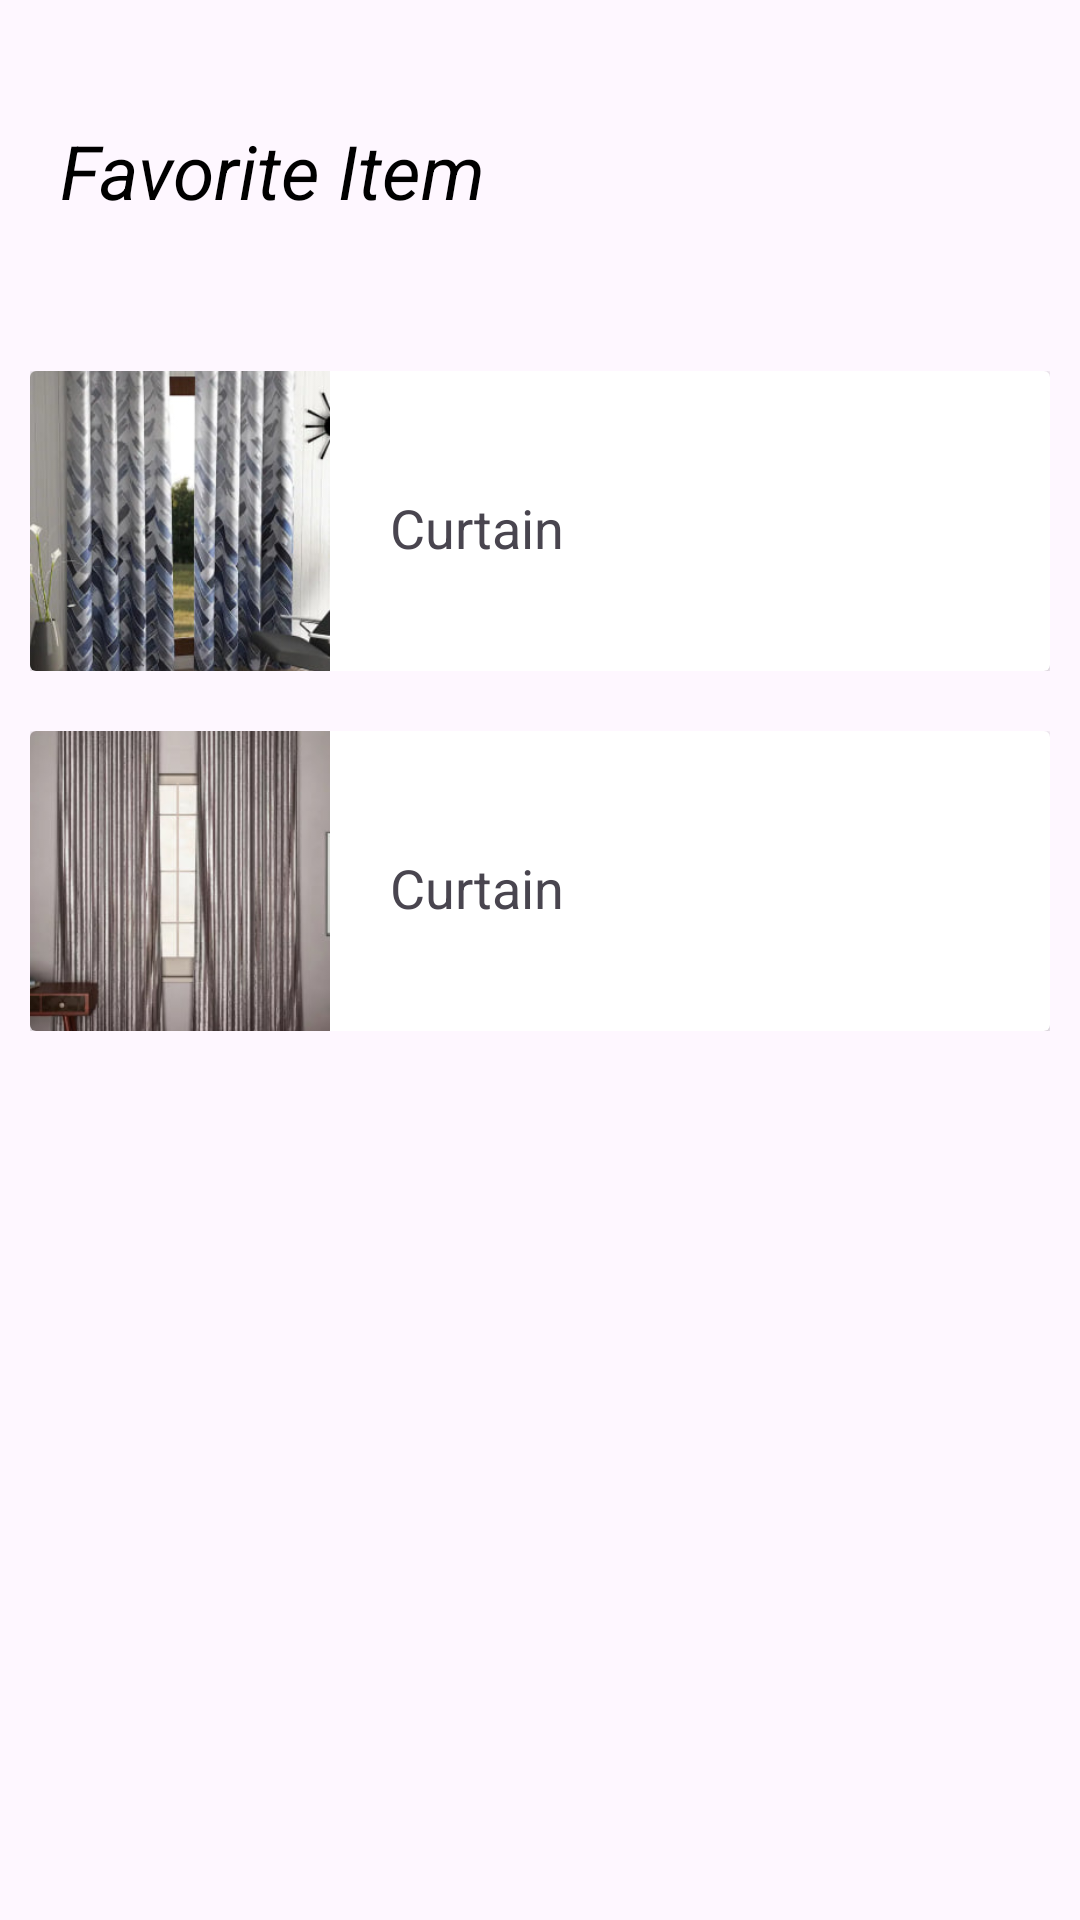

Produce the Android XML layout that renders to this screen, including the resource entries it uses.
<!-- AndroidManifest.xml: application theme Theme.SHOnlineShop -->
<!-- res/layout/activity_fav_item.xml -->
<?xml version="1.0" encoding="utf-8"?>
<LinearLayout xmlns:android="http://schemas.android.com/apk/res/android"
    android:orientation="vertical" android:layout_width="match_parent"
    android:layout_height="wrap_content"
    style="@style/CardView.Light">
    
    
    <LinearLayout
        android:layout_marginTop="20dp"
        android:layout_marginStart="20dp"
        android:layout_width="wrap_content"
        android:layout_height="wrap_content"
        android:orientation="vertical">
        <ImageView
            android:id="@+id/back_button_fav"
            android:layout_width="wrap_content"
            android:layout_height="wrap_content"
            android:src="@drawable/left_arrow_icon" />
    </LinearLayout>
    <LinearLayout
        android:layout_marginTop="20dp"
        android:layout_marginStart="20dp"
        android:layout_width="wrap_content"
        android:layout_height="wrap_content"
        android:orientation="vertical">

        <TextView
            android:layout_width="wrap_content"
            android:layout_height="wrap_content"
            android:text="Favorite Item"
            android:textSize="25sp"
            android:textColor="@color/black"
            android:textStyle="italic" />
    </LinearLayout>
    <LinearLayout
        android:layout_marginTop="50dp"
        android:orientation="horizontal"
        android:layout_width="match_parent"
        android:layout_height="wrap_content">

        <LinearLayout
            android:layout_marginStart="10dp"
            android:layout_marginEnd="10dp"
            android:layout_width="match_parent"
            android:layout_height="match_parent"
            android:orientation="horizontal" >

        <androidx.cardview.widget.CardView
            android:background="@color/white"
            android:layout_width="match_parent"
            android:layout_height="match_parent" >
    <ImageView
        android:id="@+id/favImageView"
        android:layout_width="100dp"
        android:layout_height="100dp"
        android:src="@drawable/img1"
        android:scaleType="centerCrop"/>

    <TextView
        android:layout_weight="1"
        android:id="@+id/favTextView"
        android:layout_width="wrap_content"
        android:layout_height="wrap_content"
        android:text="Curtain"
        style="@style/TextAppearance.AppCompat.Medium"
        android:layout_marginTop="40dp"
        android:layout_marginStart="120dp"/>

    <Button
        android:clickable="true"
        android:id="@+id/favBtn"
        android:layout_width="30dp"
        android:layout_height="30dp"
        android:background="@drawable/ic_favorite_red_24dp"
        android:layout_gravity="center|end"
        android:layout_marginEnd="8dp"/>
        </androidx.cardview.widget.CardView>
        </LinearLayout>

    </LinearLayout>
    <LinearLayout
        android:layout_marginTop="20dp"
        android:orientation="horizontal"
        android:layout_width="match_parent"
        android:layout_height="wrap_content">

        <LinearLayout
            android:layout_marginStart="10dp"
            android:layout_marginEnd="10dp"
            android:layout_width="match_parent"
            android:layout_height="match_parent"
            android:orientation="horizontal" >

            <androidx.cardview.widget.CardView
                android:background="@color/white"
                android:layout_width="match_parent"
                android:layout_height="match_parent" >
                <ImageView
                    android:id="@+id/favImageView1"
                    android:layout_width="100dp"
                    android:layout_height="100dp"
                    android:src="@drawable/img2"
                    android:scaleType="centerCrop"/>

                <TextView
                    android:layout_weight="1"
                    android:id="@+id/favTextView1"
                    android:layout_width="wrap_content"
                    android:layout_height="wrap_content"
                    android:text="Curtain"
                    style="@style/TextAppearance.AppCompat.Medium"
                    android:layout_marginTop="40dp"
                    android:layout_marginStart="120dp"/>

                <Button
                    android:clickable="true"
                    android:id="@+id/favBtn1"
                    android:layout_width="30dp"
                    android:layout_height="30dp"
                    android:background="@drawable/ic_favorite_red_24dp"
                    android:layout_gravity="center|end"
                    android:layout_marginEnd="8dp"/>
            </androidx.cardview.widget.CardView>
        </LinearLayout>

    </LinearLayout>
</LinearLayout>
<!-- resources referenced by this layout -->
<resources>
  <color name="black">#FF000000</color>
  <color name="white">#FFFFFFFF</color>
  <!-- drawable img1: jpg bitmap (drawable, 25553 bytes) -->
  <!-- drawable img2: jpg bitmap (drawable, 19718 bytes) -->
  <style name="Theme.SHOnlineShop" parent="Base.Theme.SHOnlineShop" />
  <style name="Base.Theme.SHOnlineShop" parent="Theme.Material3.DayNight.NoActionBar">
          
          
      </style>
</resources>
